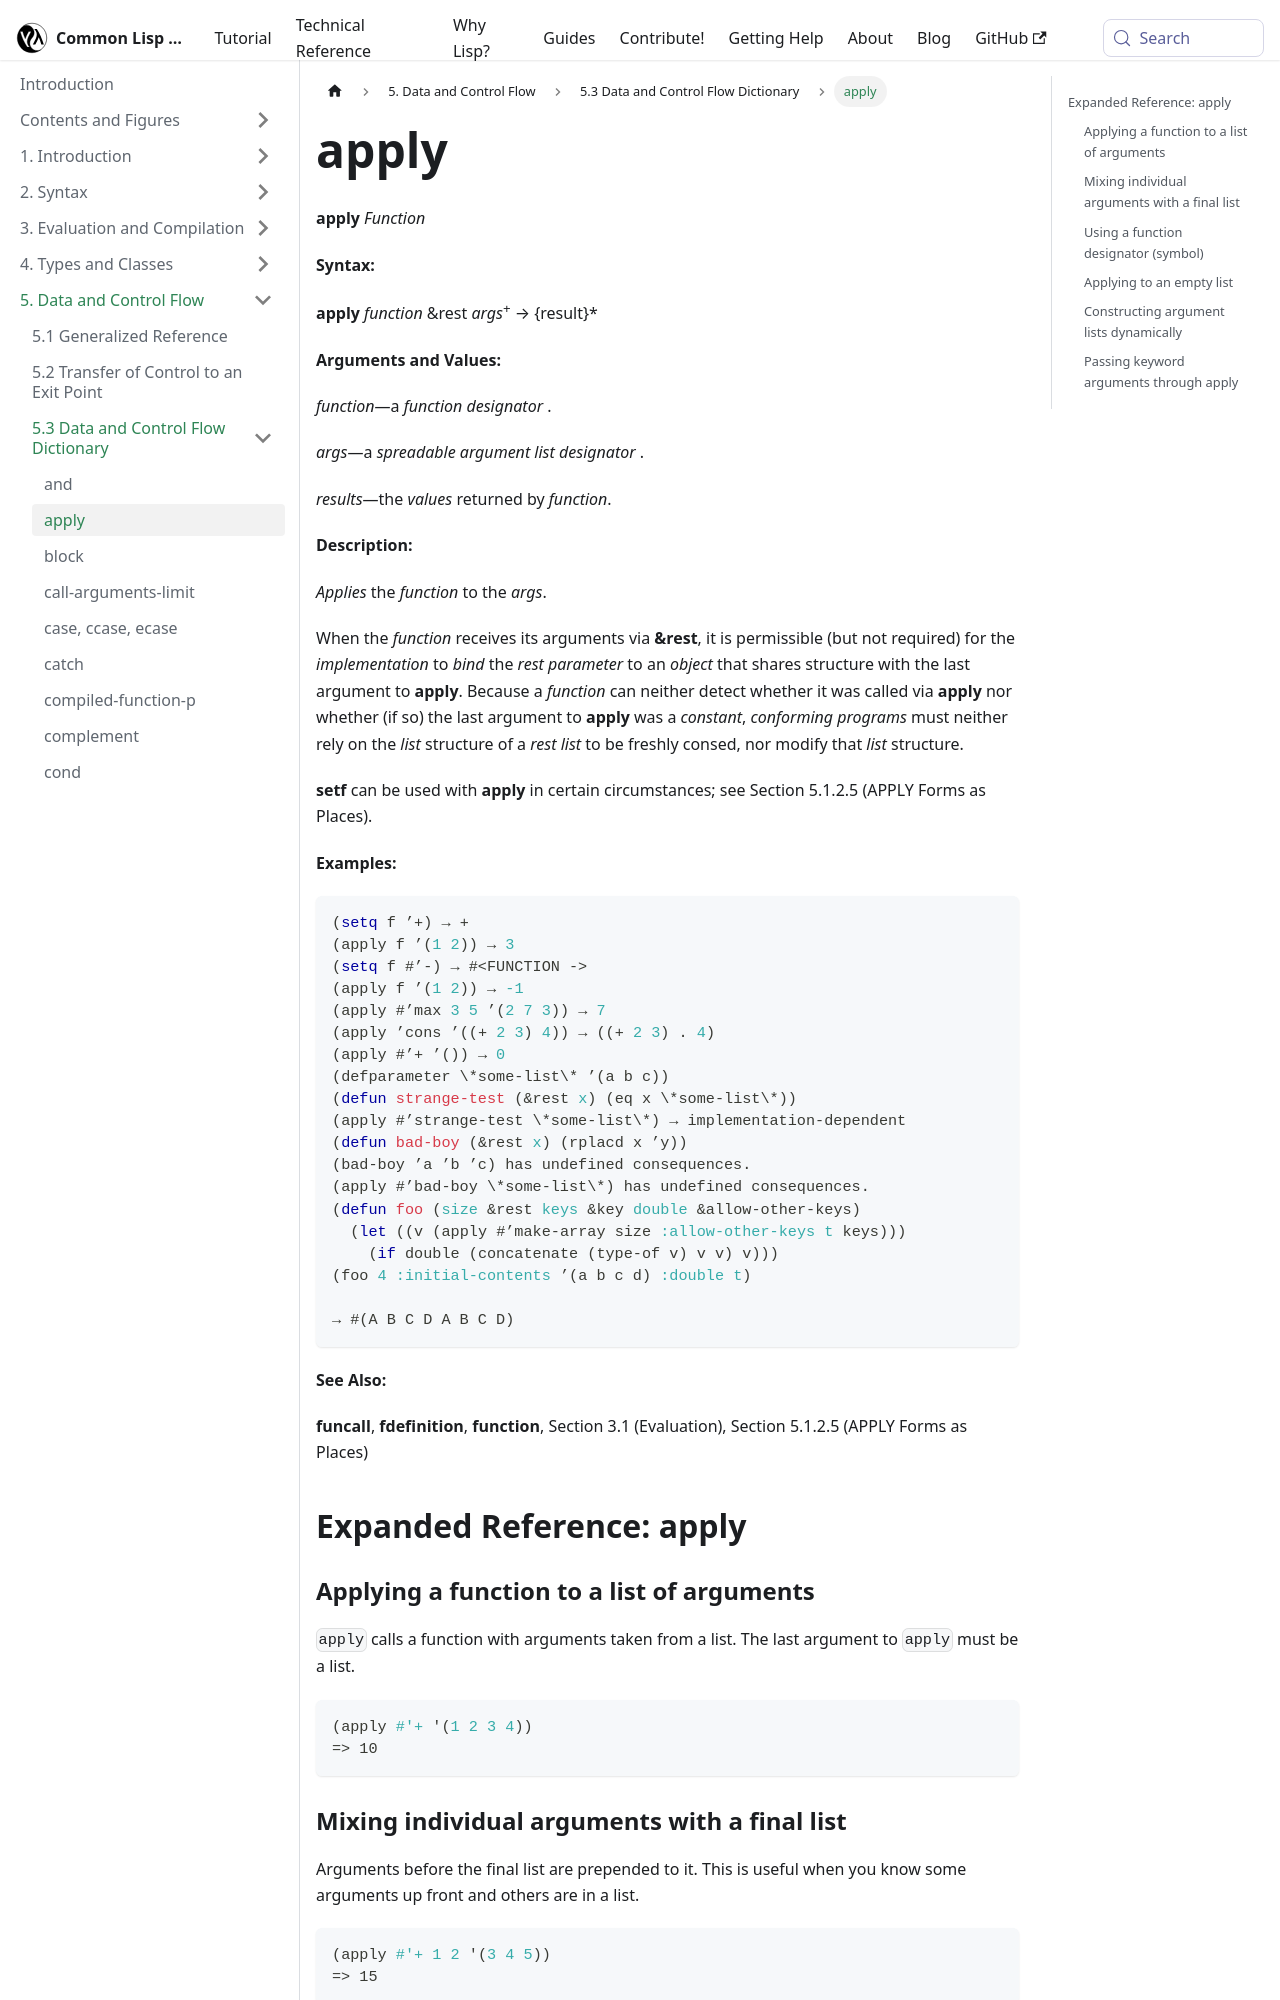

repository: lisp-docs/cl-language-reference · page: chap-5/f-d-dictionary/apply_function.html · generator: docusaurus

---
title: "apply"
---

# apply

import ApplyFunction from './_apply_function.md';

<ApplyFunction />

## Expanded Reference: apply

### Applying a function to a list of arguments

`apply` calls a function with arguments taken from a list. The last argument to `apply` must be a list.

```lisp
(apply #'+ '(1 2 3 4))
=> 10
```

### Mixing individual arguments with a final list

Arguments before the final list are prepended to it. This is useful when you know some arguments up front and others are in a list.

```lisp
(apply #'+ 1 2 '(3 4 5))
=> 15
```

### Using a function designator (symbol)

A symbol naming a function can be used instead of a function object.

```lisp
(apply 'max '(3 7 2 9 4))
=> 9
```
